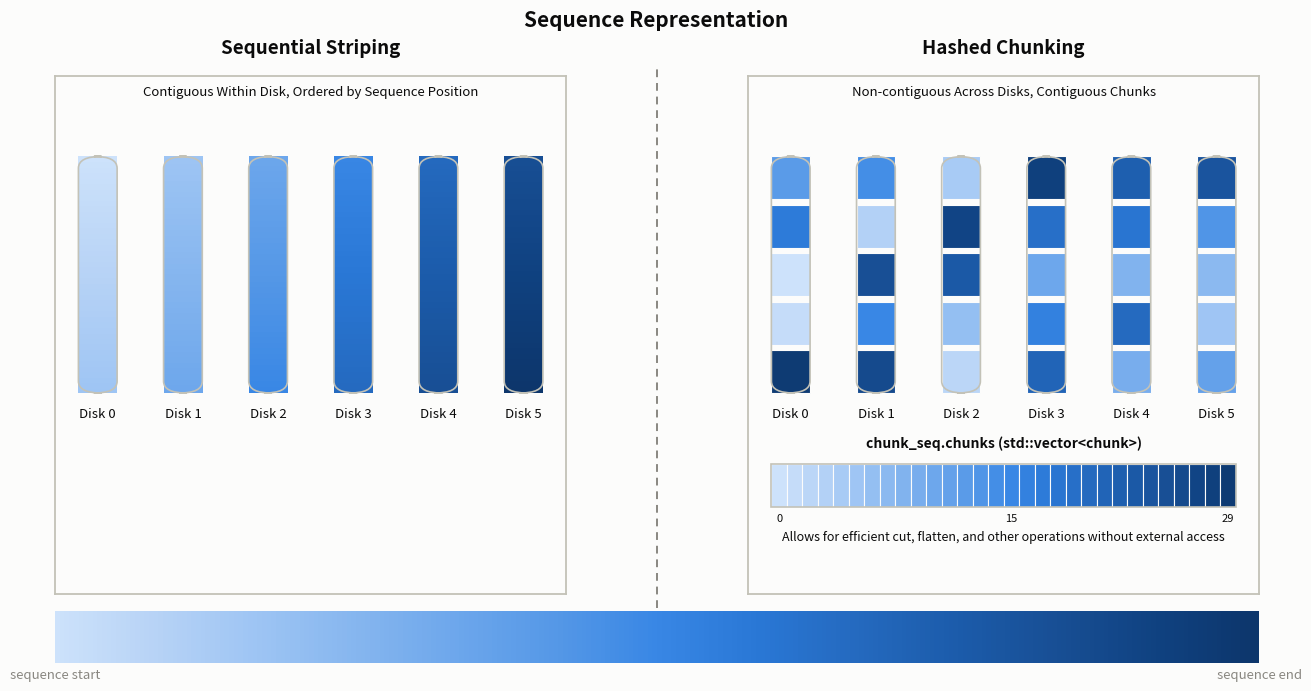

Write the Python code that produced this figure.
#!/usr/bin/env python3
"""Conceptual diagram: Peter's sequential disk striping vs. chunk_seq's hashed
chunk placement.  Not data-driven (no CSV input, no CLI sweep) -- it renders
synthetic layout data purely to illustrate the two placement strategies.
"""
import argparse

import matplotlib

matplotlib.use("Agg")
import matplotlib.patches as mpatches
import matplotlib.pyplot as plt
import numpy as np
from matplotlib.colors import LinearSegmentedColormap
from matplotlib.lines import Line2D

# Light-mode chart palette (see the dataviz skill's reference palette).
SURFACE = "#fcfcfb"
INK_PRIMARY = "#0b0b0b"
INK_SECONDARY = "#52514e"
INK_MUTED = "#898781"
BASELINE = "#c3c2b7"

# Sequential blue ramp (steps 100->700): color encodes a chunk/range's original
# position in the logical sequence, consistently across both panels.
_BLUE_STEPS = [
    "#cde2fb", "#b7d3f6", "#9ec5f4", "#86b6ef", "#6da7ec", "#5598e7",
    "#3987e5", "#2a78d6", "#256abf", "#1c5cab", "#184f95", "#104281", "#0d366b",
]
SEQ_CMAP = LinearSegmentedColormap.from_list("seq_blue", _BLUE_STEPS)

N_DISKS = 6
CHUNKS_PER_DISK = 5
N_CHUNKS = N_DISKS * CHUNKS_PER_DISK

COL_GAP = 0.10
COL_WIDTH = (1.0 - COL_GAP * (N_DISKS - 1)) / N_DISKS


def col_x0(d):
    return d * (COL_WIDTH + COL_GAP)


def group_width():
    return N_DISKS * (COL_WIDTH + COL_GAP) - COL_GAP


def draw_disk_frame(ax, x0, label):
    frame = mpatches.FancyBboxPatch(
        (x0, 0), COL_WIDTH, 1,
        boxstyle="round,pad=0.0,rounding_size=0.05",
        linewidth=1.2, edgecolor=BASELINE, facecolor="none",
        zorder=5, mutation_aspect=1,
    )
    ax.add_patch(frame)
    ax.text(x0 + COL_WIDTH / 2, -0.06, label, ha="center", va="top",
            fontsize=9.5, color=INK_PRIMARY)


def style_panel(ax, caption):
    ax.set_xlim(-0.05, group_width() + 0.05)
    ax.set_ylim(-0.85, 1.34)
    ax.set_xticks([])
    ax.set_yticks([])
    ax.set_facecolor(SURFACE)
    for spine in ax.spines.values():
        spine.set_visible(True)
        spine.set_edgecolor(BASELINE)
        spine.set_linewidth(1.3)
    ax.text(group_width() / 2, 1.30, caption, ha="center", va="top",
            fontsize=9.5, color=INK_PRIMARY, wrap=True)


def draw_peter_panel(ax):
    ax.set_title("Sequential Striping", fontsize=13.5,
                 color=INK_PRIMARY, pad=16, fontweight="bold")
    rows = 200
    for d in range(N_DISKS):
        x0 = col_x0(d)
        # This disk holds the d-th contiguous 1/N_DISKS slice of the logical
        # sequence, so its column continues exactly where the previous disk's
        # column left off -- position order == disk order.
        seg = np.linspace(d / N_DISKS, (d + 1) / N_DISKS, rows).reshape(rows, 1)
        ax.imshow(seg, cmap=SEQ_CMAP, vmin=0, vmax=1, aspect="auto",
                  extent=(x0, x0 + COL_WIDTH, 0, 1), origin="upper", zorder=1)
        draw_disk_frame(ax, x0, f"Disk {d}")
    style_panel(
        ax,
        "Contiguous Within Disk, Ordered by Sequence Position",
    )


def draw_chunkseq_panel(ax):
    ax.set_title("Hashed Chunking", fontsize=13.5,
                 color=INK_PRIMARY, pad=16, fontweight="bold")

    # Simulates parlay::hash64(slot) % num_drives: chunk order is scrambled by
    # a deterministic hash, then dealt round-robin so drive load stays
    # balanced (balls-in-bins) while original-position order is destroyed.
    order = np.random.default_rng(7).permutation(N_CHUNKS)
    disks = [[] for _ in range(N_DISKS)]
    for i, chunk_idx in enumerate(order):
        disks[i % N_DISKS].append(chunk_idx / N_CHUNKS)

    tile_gap = 0.025
    tile_h = (1.0 - tile_gap * (CHUNKS_PER_DISK - 1)) / CHUNKS_PER_DISK
    for d in range(N_DISKS):
        x0 = col_x0(d)
        for t, val in enumerate(disks[d]):
            y0 = 1 - (t + 1) * tile_h - t * tile_gap
            ax.add_patch(mpatches.Rectangle(
                (x0, y0), COL_WIDTH, tile_h,
                facecolor=SEQ_CMAP(val), edgecolor=SURFACE, linewidth=0.8,
                zorder=1,
            ))
        draw_disk_frame(ax, x0, f"Disk {d}")
    style_panel(
        ax,
        "Non-contiguous Across Disks, Contiguous Chunks"
        "",
    )
    draw_chunks_array(ax)


def draw_chunks_array(ax):
    # Depicts chunk_seq.chunks: the in-memory, index-ordered accessor -- drawn
    # as a plain array so it visually contrasts with the scrambled disks above
    # (same chunks, same colors, but back in original index order: chunks[i]
    # is a direct, no-I/O lookup regardless of which physical disk holds it).
    ax.text(group_width() / 2, -0.18,
            "chunk_seq.chunks (std::vector<chunk>)",
            ha="center", va="top", fontsize=10, color=INK_PRIMARY,
            fontweight="bold")

    array_top, array_bot = -0.30, -0.48
    cell_w = group_width() / N_CHUNKS
    for i in range(N_CHUNKS):
        x0 = i * cell_w
        ax.add_patch(mpatches.Rectangle(
            (x0, array_bot), cell_w, array_top - array_bot,
            facecolor=SEQ_CMAP(i / N_CHUNKS), edgecolor=SURFACE,
            linewidth=0.8, zorder=2,
        ))
    ax.add_patch(mpatches.Rectangle(
        (0, array_bot), group_width(), array_top - array_bot,
        facecolor="none", edgecolor=BASELINE, linewidth=1.2, zorder=3,
    ))

    for i in (0, N_CHUNKS // 2, N_CHUNKS - 1):
        ax.text(i * cell_w + cell_w / 2, array_bot - 0.03, str(i),
                ha="center", va="top", fontsize=8, color=INK_PRIMARY)

    ax.text(
        group_width() / 2, -0.58,
        "Allows for efficient cut, flatten, and other operations without external access\n",
        ha="center", va="top", fontsize=9, color=INK_PRIMARY,
    )


def draw_colorbar(ax):
    gradient = np.linspace(0, 1, 256).reshape(1, -1)
    ax.imshow(gradient, cmap=SEQ_CMAP, aspect="auto",
              extent=(0, 1, 0, 1))
    ax.set_xlim(0, 1)
    ax.set_ylim(0, 1)
    ax.set_yticks([])
    ax.set_xticks([0, 1])
    ax.set_xticklabels(["sequence start", "sequence end"])
    ax.tick_params(colors=INK_MUTED, length=0, labelsize=9.5)
    for spine in ax.spines.values():
        spine.set_visible(False)
    ax.text(0.5, 1.9, "",
            ha="center", va="bottom", fontsize=9.5, color=INK_SECONDARY,
            transform=ax.transAxes)


def build_figure():
    fig = plt.figure(figsize=(13, 6.8), constrained_layout=True)
    fig.patch.set_facecolor(SURFACE)
    gs = fig.add_gridspec(2, 2, height_ratios=[1, 0.10], hspace=0.05, wspace=0.14)

    ax1 = fig.add_subplot(gs[0, 0])
    ax2 = fig.add_subplot(gs[0, 1])
    cax = fig.add_subplot(gs[1, :])
    cax.set_facecolor(SURFACE)

    draw_peter_panel(ax1)
    draw_chunkseq_panel(ax2)
    draw_colorbar(cax)

    fig.suptitle(
        "Sequence Representation",
        fontsize=15, color=INK_PRIMARY, fontweight="bold",
    )

    # Vertical divider between the two panels, placed at the actual midpoint
    # of their figure-coordinate bounding boxes once constrained_layout settles.
    fig.canvas.draw()
    pos1 = ax1.get_position()
    pos2 = ax2.get_position()
    mid_x = (pos1.x1 + pos2.x0) / 2
    fig.add_artist(Line2D(
        [mid_x, mid_x], [pos2.y0 - 0.02, pos1.y1 + 0.01],
        transform=fig.transFigure, color=INK_MUTED, linewidth=1.4,
        linestyle=(0, (4, 3)), zorder=10,
    ))
    return fig


def main():
    parser = argparse.ArgumentParser(description=__doc__)
    parser.add_argument("--out", default="disk_layout_diagram.png",
                         help="output PNG path (default: %(default)s)")
    args = parser.parse_args()

    fig = build_figure()
    fig.savefig(args.out, dpi=150, facecolor=fig.get_facecolor())
    plt.close(fig)
    print(f"wrote {args.out}")


if __name__ == "__main__":
    main()
